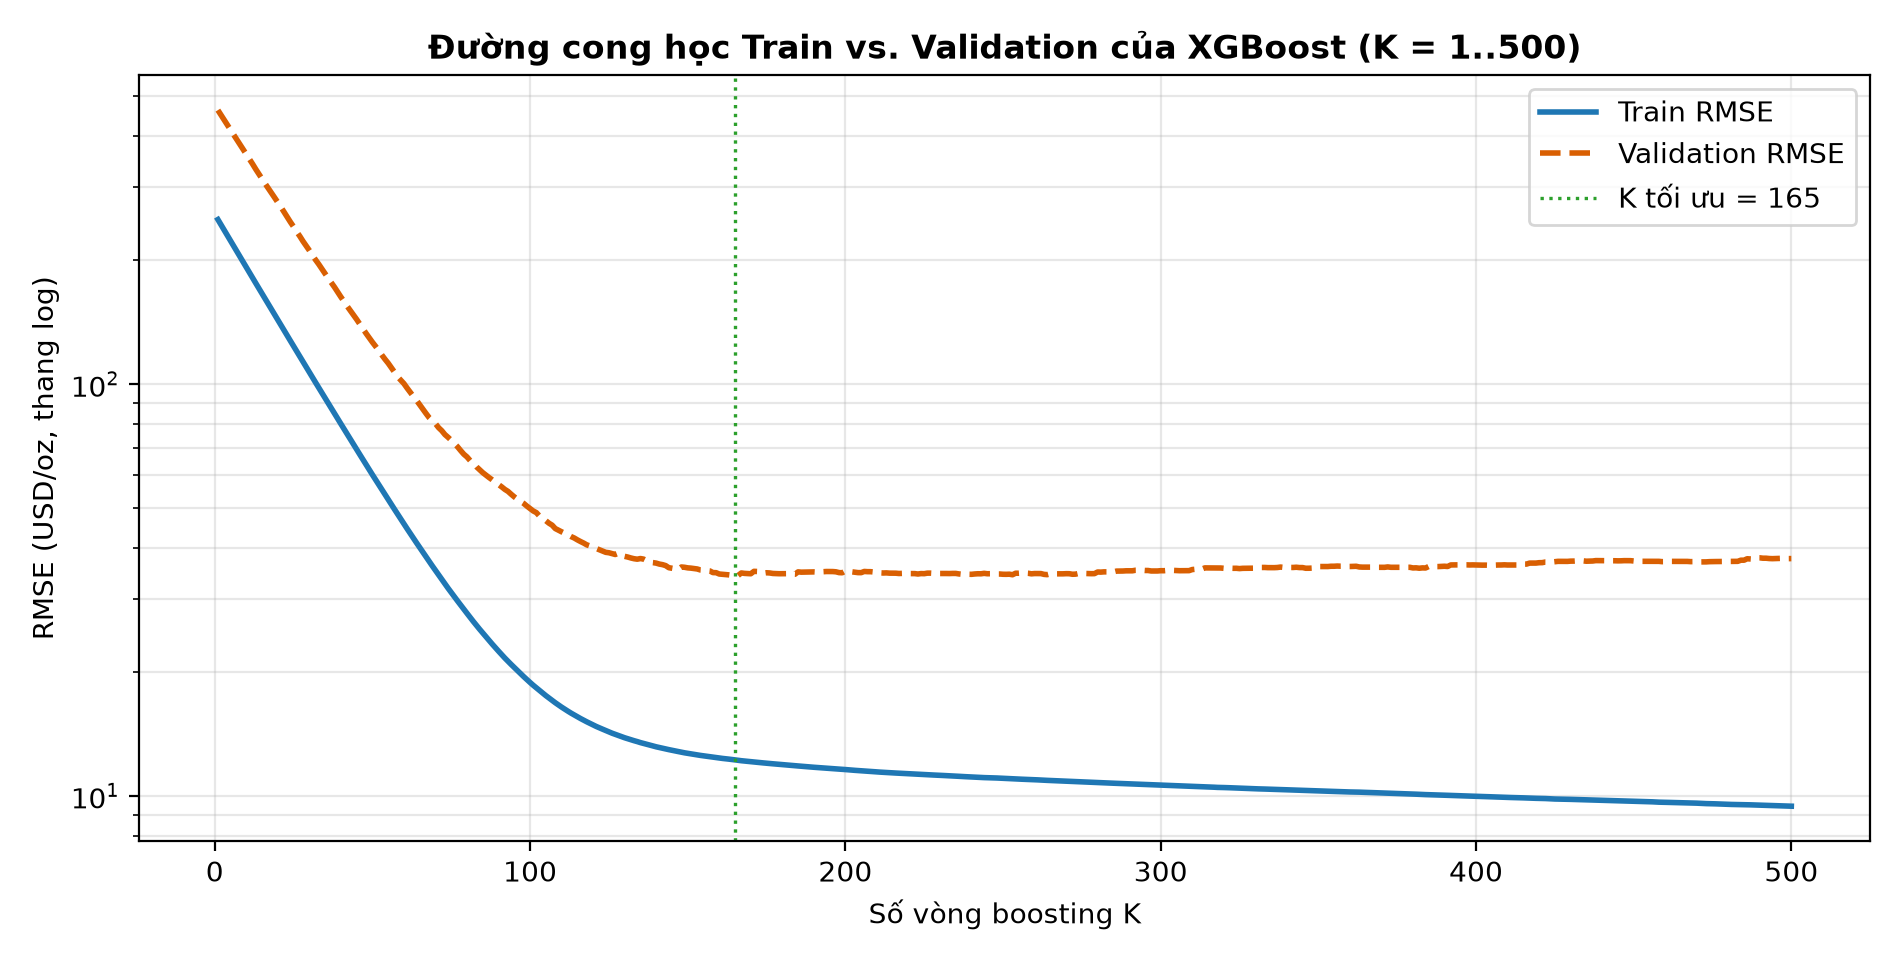

The data file committed next to this chart (first rows):
K, train_RMSE, val_RMSE, train_MAE, val_MAE
1, 250.5, 461.8, 217.6, 449.8
2, 243.2, 449.2, 211.2, 437.4
3, 236.1, 437.1, 204.9, 425.4
4, 229.2, 425.1, 198.8, 413.6
5, 222.5, 413.6, 192.9, 402.1
6, 216, 402.5, 187.2, 391.1
7, 209.7, 391.7, 181.7, 380.4
8, 203.5, 381.2, 176.3, 369.9
9, 197.6, 370.8, 171.1, 359.7
10, 191.8, 360.7, 166, 349.7
11, 186.3, 351.1, 161.1, 340.3
12, 180.8, 341.7, 156.3, 331
13, 175.6, 332, 151.7, 321.5
14, 170.5, 323, 147.2, 312.5
15, 165.6, 314.5, 142.8, 304.1
16, 160.7, 306.1, 138.6, 295.8
17, 156.1, 298.3, 134.6, 288
18, 151.6, 290.5, 130.6, 280.2
19, 147.2, 283.1, 126.7, 272.8
20, 143, 275.7, 123, 265.4
21, 138.8, 268.6, 119.4, 258.3
22, 134.8, 261.1, 115.8, 251
23, 130.9, 253.8, 112.4, 243.8
24, 127.1, 247, 109.1, 237.1
25, 123.5, 240.7, 105.9, 230.8
26, 119.9, 234, 102.7, 224.3
27, 116.5, 228.1, 99.75, 218.4
28, 113.1, 221.8, 96.81, 212.2
29, 109.9, 216.2, 93.98, 206.6
30, 106.7, 210.8, 91.24, 201.2
31, 103.6, 205, 88.54, 195.5
32, 100.7, 199.8, 85.95, 190.4
33, 97.82, 195.1, 83.46, 185.5
34, 95.03, 190, 81.01, 180.5
35, 92.32, 185.2, 78.64, 175.8
36, 89.7, 180.3, 76.33, 170.9
37, 87.16, 176, 74.13, 166.5
38, 84.68, 171.6, 71.97, 162.2
39, 82.28, 167, 69.88, 157.7
40, 79.95, 162.5, 67.83, 153.2
41, 77.68, 158.5, 65.85, 149.2
42, 75.49, 154.3, 63.93, 145.1
43, 73.36, 150.6, 62.07, 141.4
44, 71.31, 147.1, 60.29, 137.8
45, 69.32, 143.4, 58.55, 134.1
46, 67.36, 139.7, 56.83, 130.5
47, 65.47, 136.1, 55.18, 127
48, 63.64, 132.5, 53.56, 123.5
49, 61.89, 129.3, 52.02, 120.2
50, 60.17, 126.2, 50.52, 117.1
51, 58.52, 123.4, 49.06, 114.2
52, 56.91, 120.5, 47.65, 111.3
53, 55.35, 117.5, 46.28, 108.4
54, 53.85, 114.7, 44.96, 105.6
55, 52.39, 112.2, 43.68, 103
56, 50.97, 109.5, 42.42, 100.3
57, 49.59, 106.8, 41.21, 97.56
58, 48.26, 104, 40.03, 94.88
59, 46.97, 102.1, 38.89, 92.8
60, 45.7, 100.1, 37.78, 90.75
... 440 more rows
